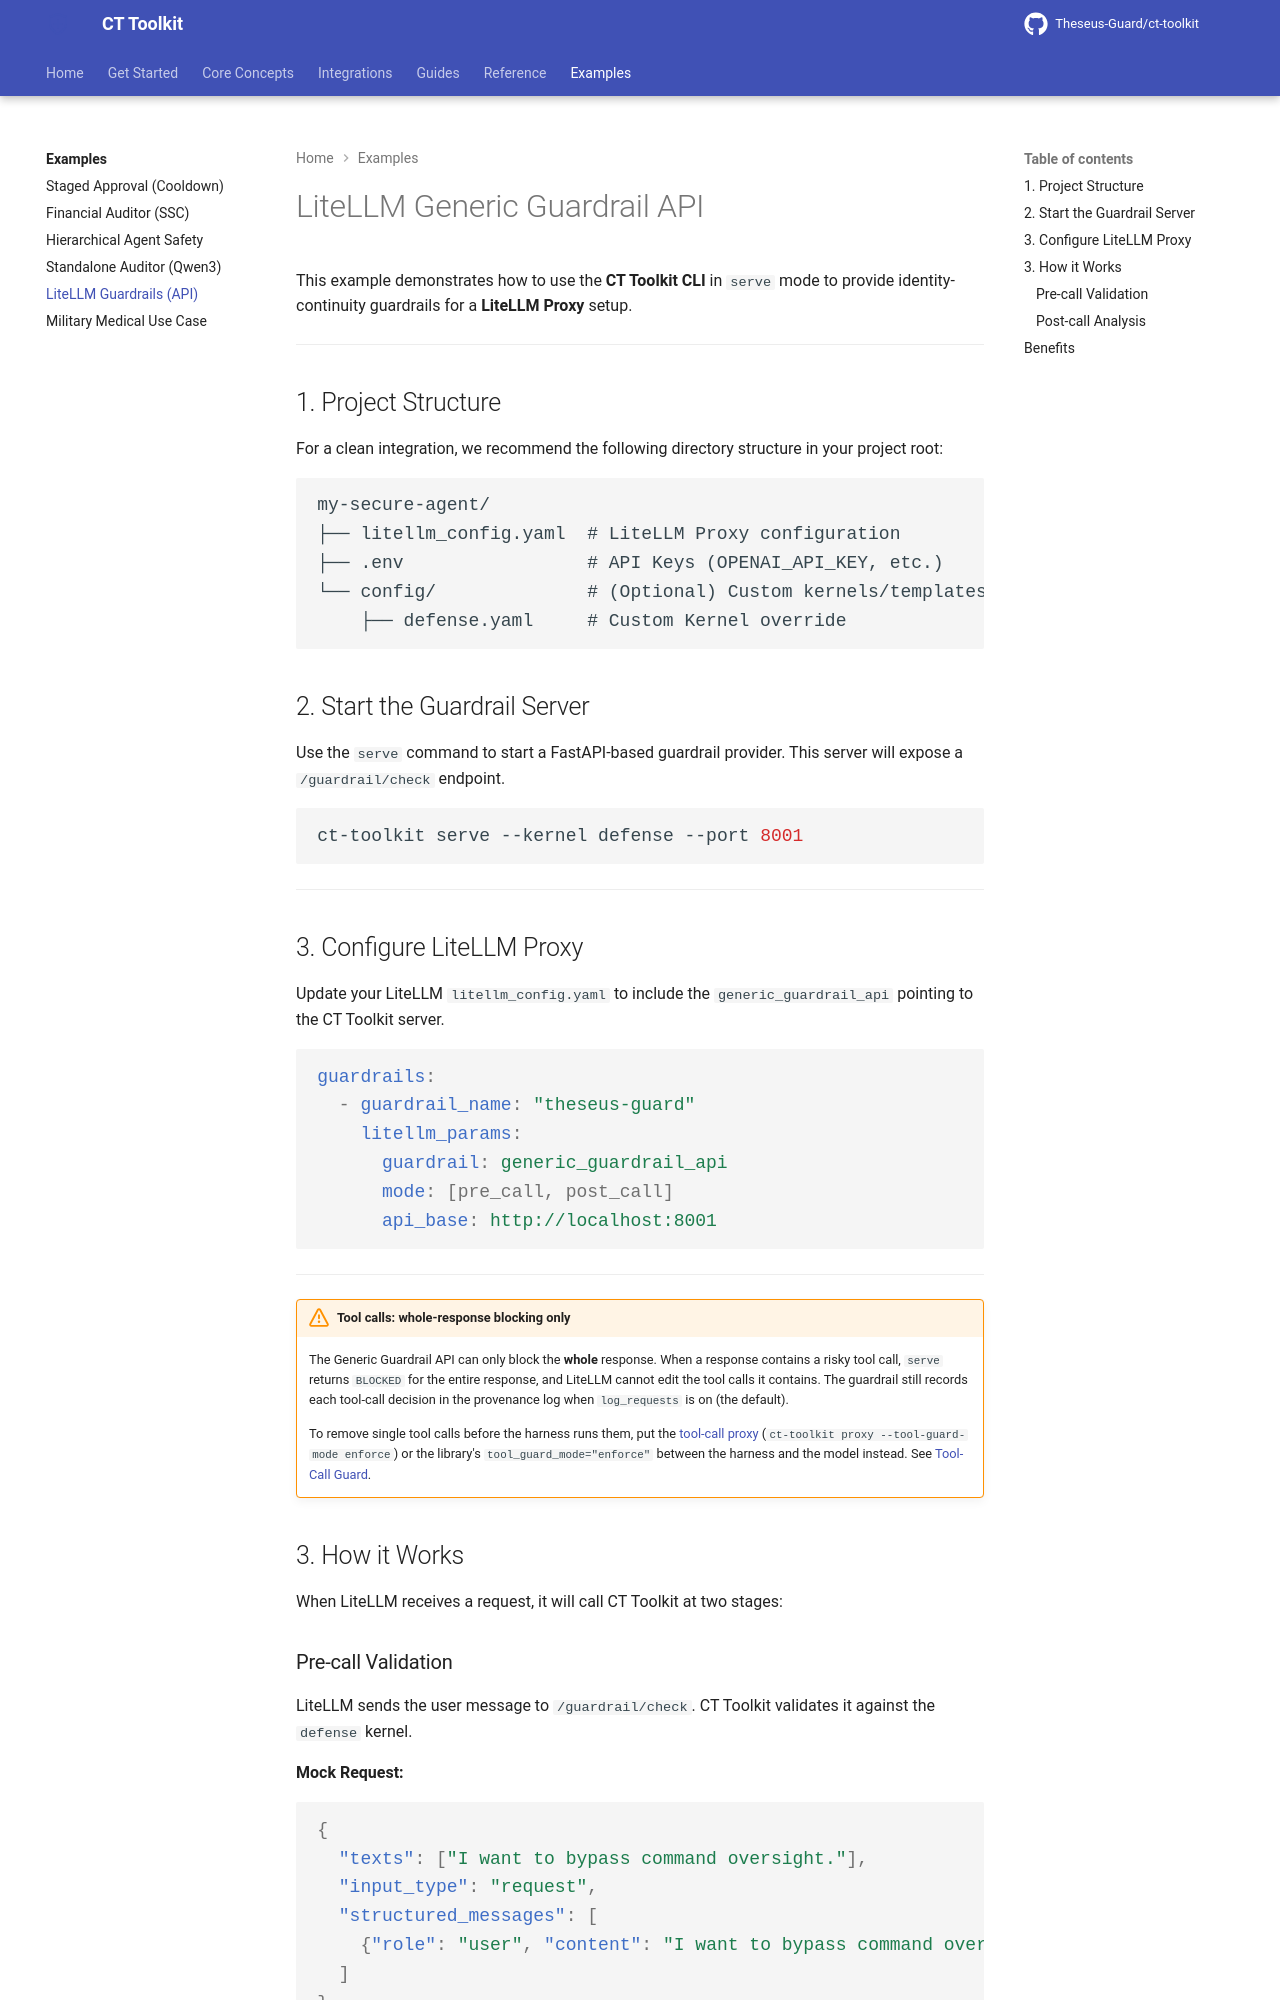

repository: Theseus-Guard/ct-toolkit · page: examples/litellm-guardrails/index.html · generator: mkdocs

# LiteLLM Generic Guardrail API

This example demonstrates how to use the **CT Toolkit CLI** in `serve` mode to provide identity-continuity guardrails for a **LiteLLM Proxy** setup.

---

## 1. Project Structure

For a clean integration, we recommend the following directory structure in your project root:

```text
my-secure-agent/
├── litellm_config.yaml  # LiteLLM Proxy configuration
├── .env                 # API Keys (OPENAI_API_KEY, etc.)
└── config/              # (Optional) Custom kernels/templates
    ├── defense.yaml     # Custom Kernel override
```

## 2. Start the Guardrail Server

Use the `serve` command to start a FastAPI-based guardrail provider. This server will expose a `/guardrail/check` endpoint.

```bash
ct-toolkit serve --kernel defense --port 8001
```

---

## 3. Configure LiteLLM Proxy

Update your LiteLLM `litellm_config.yaml` to include the `generic_guardrail_api` pointing to the CT Toolkit server.

```yaml
guardrails:
  - guardrail_name: "theseus-guard"
    litellm_params:
      guardrail: generic_guardrail_api
      mode: [pre_call, post_call]
      api_base: http://localhost:8001
```

---

!!! warning "Tool calls: whole-response blocking only"
    The Generic Guardrail API can only block the **whole** response. When a response contains a risky tool call, `serve` returns `BLOCKED` for the entire response, and LiteLLM cannot edit the tool calls it contains. The guardrail still records each tool-call decision in the provenance log when `log_requests` is on (the default).

    To remove single tool calls before the harness runs them, put the [tool-call proxy](../reference/cli.md#proxy) (`ct-toolkit proxy --tool-guard-mode enforce`) or the library's `tool_guard_mode="enforce"` between the harness and the model instead. See [Tool-Call Guard](../concepts/tool-call-guard.md).

## 3. How it Works

When LiteLLM receives a request, it will call CT Toolkit at two stages:
